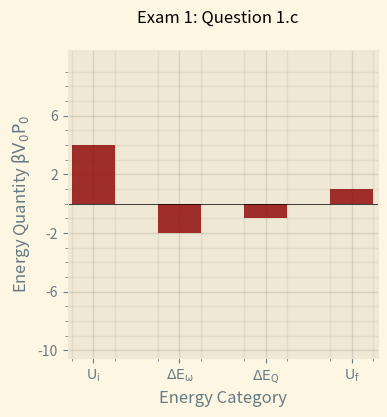
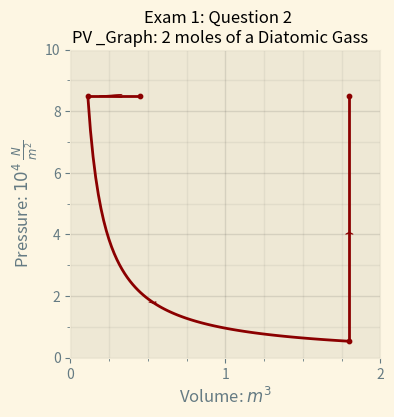

Source code (Python) for these figures, in order: (Note: this script raises an exception after producing the figures.)
# -*- coding: utf-8 -*-
"""
Created on Thu Feb 10 00:55:07 2022

[redacted]
"""

# -*- coding: utf-8 -*-
"""
Created on Sat Feb  5 17:38:54 2022

[redacted]
"""

import matplotlib.pyplot as plt 
import scipy.integrate as scp
import numpy as np

plt.style.use('Solarize_Light2')

coe_Labels = [r'$\mathrm{U_{i}}$', r'$\mathrm{\Delta E_{\omega}}$',
           r'$\mathrm{\Delta E_{Q}}$', r'$\mathrm{U_{f}}$']
coe_xvals = [i for i, _ in enumerate(coe_Labels)]

coe_Energies =[20, 10.69, 4-(20+10.69), 4]

major_xticks = np.arange(0, 10, 1)
minor_xticks = np.arange(0,10, 0.25)

major_yticks = np.arange(0,40, 2)
minor_yticks = np.arange(0,40, 1)


##### Question 1 #####
q1_Energies = [4, -2, -1, 1]
fig, ax = plt.subplots()
fig.suptitle("Exam 1: Question 1.c")
fig.set_size_inches(4,4)

ax.bar(coe_xvals, q1_Energies, tick_label = coe_Labels, color = 'darkred',
       width = 0.5, alpha = 0.8)
ax.set_xlabel('Energy Category')
ax.set_ylabel('Energy Quantity ' + r'$\mathrm{\beta V_{0}P_{0}}$')

ax.set_xticks(np.arange(-0.25, 4.25, 0.5), minor = True)

ax.set_ylim(-10.5, 10.5)
ax.set_xlim(-0.3, 3.3)
ax.axhline(0, color = 'k', linewidth = 0.5)


ax.set_yticks(np.arange(-10,10,1), minor = True)
ax.set_yticks(np.arange(-10,10, 4))

ax.grid(which = 'major', color = 'k', alpha = 0.1)
ax.grid(which = 'minor', color = 'k', alpha = 0.05)

plt.show()


##### Question 2 #####
fig, ax = plt.subplots()
fig.suptitle("Exam 1: Question 2 \nPV _Graph: 2 moles of a Diatomic Gass")
fig.set_size_inches(4, 4)

q2_xscatter = [0.45, 0.45*(1/4), 0.45*4, 0.45*4]
q2_yscatter = [8.5, 8.5, 8.5/16, 8.5]

q2_boundsA = np.linspace((0.45/4), 0.45, 10)
q2_processA = 8.5 *q2_boundsA/q2_boundsA

q2_boundsB = np.linspace((0.45/4), 0.45*4, 100)
q2_processB = (1/q2_boundsB)*(8.5*(0.45/4))

ax.set_xlabel('Volume: $m^3$')
ax.set_ylabel('Pressure: $10^4$ ' + r'$\frac{N}{m^2}$')

ax.set_xticks(major_xticks)
ax.set_xticks(minor_xticks, minor = True)
ax.set_yticks(major_yticks)
ax.set_yticks(minor_yticks, minor = True)

ax.set_ylim(0, 10)
ax.set_xlim(0, 2)

ax.grid(which = 'minor', color = 'k', alpha = 0.05)
ax.grid(which = 'major', color = 'k', alpha = 0.1)

ax.scatter(q2_xscatter, q2_yscatter, color = 'darkred', s = 10)

ax.plot(q2_boundsA, q2_processA, color = 'darkred')

ax.plot(q2_boundsB, q2_processB, color = 'darkred')

ax.plot((0.45*4, 0.45*4), ((1/(0.45*4))*8.5*(0.45/4), 8.5), color = 'darkred')

ax.arrow(0.45/2, 8.5, -0.04, 0.0, shape = 'full', lw = 0.5, 
         length_includes_head = True, head_width = 0.1, color = 'darkred', 
         overhang = 0.3)

ax.arrow(0.5, (1/(0.5))*8.5*(0.45/4), 0.05, 
         ((1/(0.55)))*8.5*(0.45/4)-(1/(0.5))*8.5*(0.45/4), shape = 'full', 
         lw = 0.5, length_includes_head = True, head_width = 0.05, 
         color = 'darkred', overhang = 0.3)

ax.arrow(0.45*4, 4, 0.0, 0.08, shape = 'full', lw = 0.5, 
         length_includes_head = True, head_width = 0.05, color = 'darkred', 
         overhang = 0.3)

dof = 5

moles = 2.5

R = 8.314

question2a_Vi = 0.45
question2a_Vf = question2a_Vi/4
question2a_dV = question2a_Vf - question2a_Vi

question2a_P = 8.5

question2a_Q = ((dof/2)+1)*question2a_dV*question2a_P

question2a_W = scp.simps(q2_processA, q2_boundsA)

question2a_dU = (dof/2)*question2a_P*question2a_dV

print('*****')
print('Question 2')
print('Process A Heating: ' + str(round(question2a_Q, 4)) + ' Joules')
print('Process A Working: ' + str(round(question2a_W, 4)) + ' Joules')
print('Total energy exchanged with surroundings: ' + 
      str(round(question2a_Q + question2a_W, 4)) + ' Joules')
print('Total energy change calculated direction from PV change: ' + 
      str(round(question2a_dU, 4)) + ' Joules')

question2b_Vi = 0.1125
question2b_Vf = question2a_Vi * 4

question2b_Pi = 8.5
question2b_Pf = (1/question2b_Vf)*(8.5*(0.45/4))

##print('question2b_Pf: ' + str(round(question2b_Pf, 4)) + 
##      ' Vs: ' + str(round(8.5/16, 4))) ## Just making sure i have the right Pf

question2b_W = -1*scp.simps(q2_processB, q2_boundsB)
print('#####')
print('Process B Working: ' + str(round(question2b_W, 4)) + ' Joules')

question2c_V = 0.45
question2c_Pi = question2b_Pf
question2c_Pf = 8.5

question2c_dP = question2c_Pf-question2c_Pi

question2c_Q = (dof/2)*question2c_V*question2c_dP

print('#####')
print('Process C Heating: ' + str(round(question2c_Q, 4)) + ' Joules')

plt.show()


##### Question 3 #####
x_vals = [(2.0, 5.0)]
y_vals = [(2.0, 4.0)]

fig, ax = plt.subplots(2,1)
fig.set_size_inches(4,4)
fig.suptitle("Exam 01: \nQuestion 3: Work...", fontsize = 12)
#ax.plot(x_vals, y_vals)

print('\n*****')
print("Question 3: ")
process_a = np.linspace(2.0, 2.5, 1000)
a = 2*process_a - 2
work_a = 1*scp.simps(a, process_a)

process_b = np.linspace(2.5, 3.0, 1000)
b = process_b + (1/2)
work_b = 1*scp.simps(b, process_b)

process_c = np.linspace(3.0, 15/4, 1000)
slope_c = (4.0-3.5)/((15/4)-3)
c_yintercept = 3.5 - slope_c*3
print("Process C: (3.0 - 3.75)" + "\nSlope: " + str(round(slope_c, 2)) 
      + "\nY_Intercept: " +str(round(c_yintercept, 2)))
c = slope_c*process_c + c_yintercept
work_c = 1*scp.simps(c, process_c)


process_d = np.linspace(15/4, 5.0, 1000)
d = 4*(process_d/process_d)
work_d = 1*scp.simps(d, process_d)


work_total = work_a + work_b + work_c + work_d

print("\nQuestion 3a: \nTotal work done ON the gas BY the surroundings: " + 
      str(round(work_total, 2)) + " Joules")

ax[0].set_xticks(major_xticks)
ax[0].set_xticks(minor_xticks, minor = True)
ax[0].set_yticks(major_yticks)
ax[0].set_yticks(minor_yticks, minor = True)

ax[0].set_ylim(0, 5.0)
ax[0].set_xlim(1, 6.0)
ax[0].set_xlabel("Volume")
ax[0].set_ylabel("Pressure")

ax[0].grid(which = 'minor', color = 'k', alpha = 0.05)
ax[0].grid(which = 'major', color = 'k', alpha = 0.1)

total_work = str('Total Work: ' + str(round(work_total, 2)) 
           + " " + r'$\mathrm{ V_{0}P_{0}}$'
           + "\n Work_A: " + str(round(work_a, 2)) + " " 
           + r'$\mathrm{ V_{0}P_{0}}$'
           + "\n Work_B: " + str(round(work_b, 2)) + " " 
           + r'$\mathrm{ V_{0}P_{0}}$'
           + "\n Work_C: " + str(round(work_c, 2)) + " " 
           + r'$\mathrm{ V_{0}P_{0}}$'
           + "\n Work_D: " + str(round(work_d, 2)) + " " 
           + r'$\mathrm{V_{0}P_{0}}$')


prop = dict(boxstyle = 'round', facecolor = 'w', alpha = 0.2)

 
ax[0].plot(process_a, a, color = 'darkred', alpha = 0.4)
ax[0].plot(process_b, b, color = 'darkred', alpha = 0.4)
ax[0].plot(process_c, c, color = 'darkred', alpha = 0.4)
ax[0].plot(process_d, d, color = 'darkred', alpha = 0.4)

ax[0].fill_between(process_a, 0, a, where = (process_a < 2.5),
                color = 'darkgreen', alpha = 0.5)
ax[0].fill_between(process_b, 0, b, where = (process_b > 2.5), 
                color = 'darkgreen', alpha = 0.5)
ax[0].fill_between(process_c, 0, c, where = (process_c > 3.0), 
                color = 'darkgreen', alpha = 0.5)
ax[0].fill_between(process_d, 0, d, where = (process_d > 3.75), 
                color = 'darkgreen', alpha = 0.5)

ax[0].scatter(x_vals, y_vals, color = 'darkred', alpha = 0.5)
ax[0].text(1.9, 2.1, "K")
ax[0].text(5.1, 4.1, "Y")

ax[0].text(1.9, 2.5, "Process_A", fontsize = 8)
ax[0].text(2.45, 3.35, "Process_B", fontsize = 8)
ax[0].text(3.0, 3.75, "Process_C", fontsize = 8)
ax[0].text(4.25, 4.1, "Process_D", fontsize = 8)

ax[0].arrow(2.75, 3.25, -0.04, -0.04, shape = 'full', lw = 0.5, 
         length_includes_head = True, head_width = 0.05, color = 'darkred', 
         overhang = 0.3)

ax[0].arrow(4.5, 4.0, -0.04, 0, shape = 'full', lw = 0.5, 
         length_includes_head = True, head_width = 0.05, color = 'darkred', 
         overhang = 0.3)
#ax[0].text(0.05,0.95, total_work, transform=ax[0].transAxes, fontsize=8, 
#           verticalalignment='top', bbox=prop)


ax[1].bar(coe_xvals, coe_Energies, tick_label = coe_Labels, color = 'darkred', 
          width = 0.5, alpha = 0.8)
ax[1].set_xlabel('Energy Category')
ax[1].set_ylabel('Energy Quantity ' + r'$\mathrm{\beta V_{0}P_{0}}$')

#ax[1].set_xticks(coe_xvals, coe_Labels)
ax[1].set_xticks(np.arange(-0.25, 4.25, 0.5), minor = True)

ax[1].set_ylim(-15, 15)
ax[1].set_xlim(-0.3, 3.3)
ax[1].axhline(0, color = 'k', linewidth = 0.5)


ax[1].set_yticks(np.arange(-30,30,5), minor = True)
ax[1].set_yticks(np.arange(-30,30, 10))



ax[1].grid(which = 'major', color = 'k', alpha = 0.1)
ax[1].grid(which = 'minor', color = 'k', alpha = 0.05)

question3b_dof = 3

question3b_slope = (2-4)/(2-5)
question3b_intercept = 2-(2*question3b_slope)
question3b_linearBounds = np.linspace(2, 5, 10)
question3b_linearProcess = (question3b_slope*question3b_linearBounds + 
                            question3b_intercept)

question3b_dU = (question3b_dof/2)*(4-20)
question3b_Q = question3b_dU - work_total
question3b_linearWork = scp.simps(question3b_linearBounds, 
                                  question3b_linearProcess)
question3b_linearQ = question3b_dU - question3b_linearWork

ax[0].plot(question3b_linearBounds, question3b_linearProcess, 
           color = 'darkblue', alpha = 0.5)
print('#####' + '\nQuestion 3b: ')
print('Total change in internal energy: ' + str(round(question3b_dU, 4)) +
      ' Joules')
print('\nEnergy exchange via heating for the original process: ' +
      str(round(question3b_Q, 4)) + ' Joules')
print('\nEnergy exchange via working for the linear process: ' +
      str(round(question3b_linearWork, 4)) + ' Joules')
print('Energy exchange via heating for the linear process: ' + 
      str(round(question3b_linearQ, 4)) + ' Joules')
plt.show()

##### Question 3 #####
fig, ax = plt.subplots()
fig.set_size_inches(4, 4)
fig.suptitle("Exam 01 \nQuestion:3.c Work via Linear Process")
coe_Energies_02 = [20, 7, 4-(20+7), 4]
ax.bar(coe_xvals, coe_Energies, tick_label = coe_Labels, color = 'darkred', 
          width = 0.5, alpha = 0.6, label = 'Process 01')
ax.bar(coe_xvals, coe_Energies_02, tick_label = coe_Labels, color = 'darkblue', 
          width = 0.5, alpha = 0.6, label = 'Process 02')
ax.set_xlabel('Energy Category')
ax.set_ylabel('Energy Quantity ' + r'$\mathrm{\beta V_{0}P_{0}}$')

ax.set_xticks(np.arange(-0.25, 4.25, 0.5), minor = True)

ax.set_ylim(-15, 15)
ax.set_xlim(-0.3, 3.3)
ax.axhline(0, color = 'k', linewidth = 0.5)


ax.set_yticks(np.arange(-30,30,5), minor = True)
ax.set_yticks(np.arange(-30,30, 10))

ax.grid(which = 'major', color = 'k', alpha = 0.1)
ax.grid(which = 'minor', color = 'k', alpha = 0.05)

plt.legend()

plt.show()

##### Question 4 #####
fig, ax = plt.subplots()
fig.set_size_inches(4,4)
fig.suptitle('Exam01 \nQuestion 04')

question4_xVals = [2, 6]
question4_yVals = [4, 2]

question4_moles = 1

ax.scatter(question4_xVals, question4_yVals, color = 'darkred', s = 2)

ax.text(1.5, 4.2, '$P_{1}$')
ax.text(6.5, 1.8, '$P_{2}$')

question4_Bounds = np.linspace(2, 6, 100)
question4_isothermal = 8/question4_Bounds
question4_adiabatic1 = (4*((2)/(question4_Bounds))**(5/3))
question4_adiabatic2 = (4*((2)/(question4_Bounds))**(7/5))
question4_adiabatic3 = (4*((2)/(question4_Bounds))**(9/7))

ax.plot(question4_Bounds, question4_isothermal, color = 'darkred', alpha = 0.5)
ax.plot(question4_Bounds, question4_adiabatic1, color = 'darkblue', alpha = 0.5)
ax.plot(question4_Bounds, question4_adiabatic2, color = 'darkgreen', alpha = 0.5)
ax.plot(question4_Bounds, question4_adiabatic3, color = 'darkorange', alpha = 0.5)

ax.text(4, 2.5, 'Isothermal')
ax.text(2.5, 1, 'Adiabatic')

ax.set_xlim(0, 8)
ax.set_ylim(0, 6)

print('\n*****')
print('Question 4')
print('Clearly cannot be Isobaric or Isochoric')
plt.show()